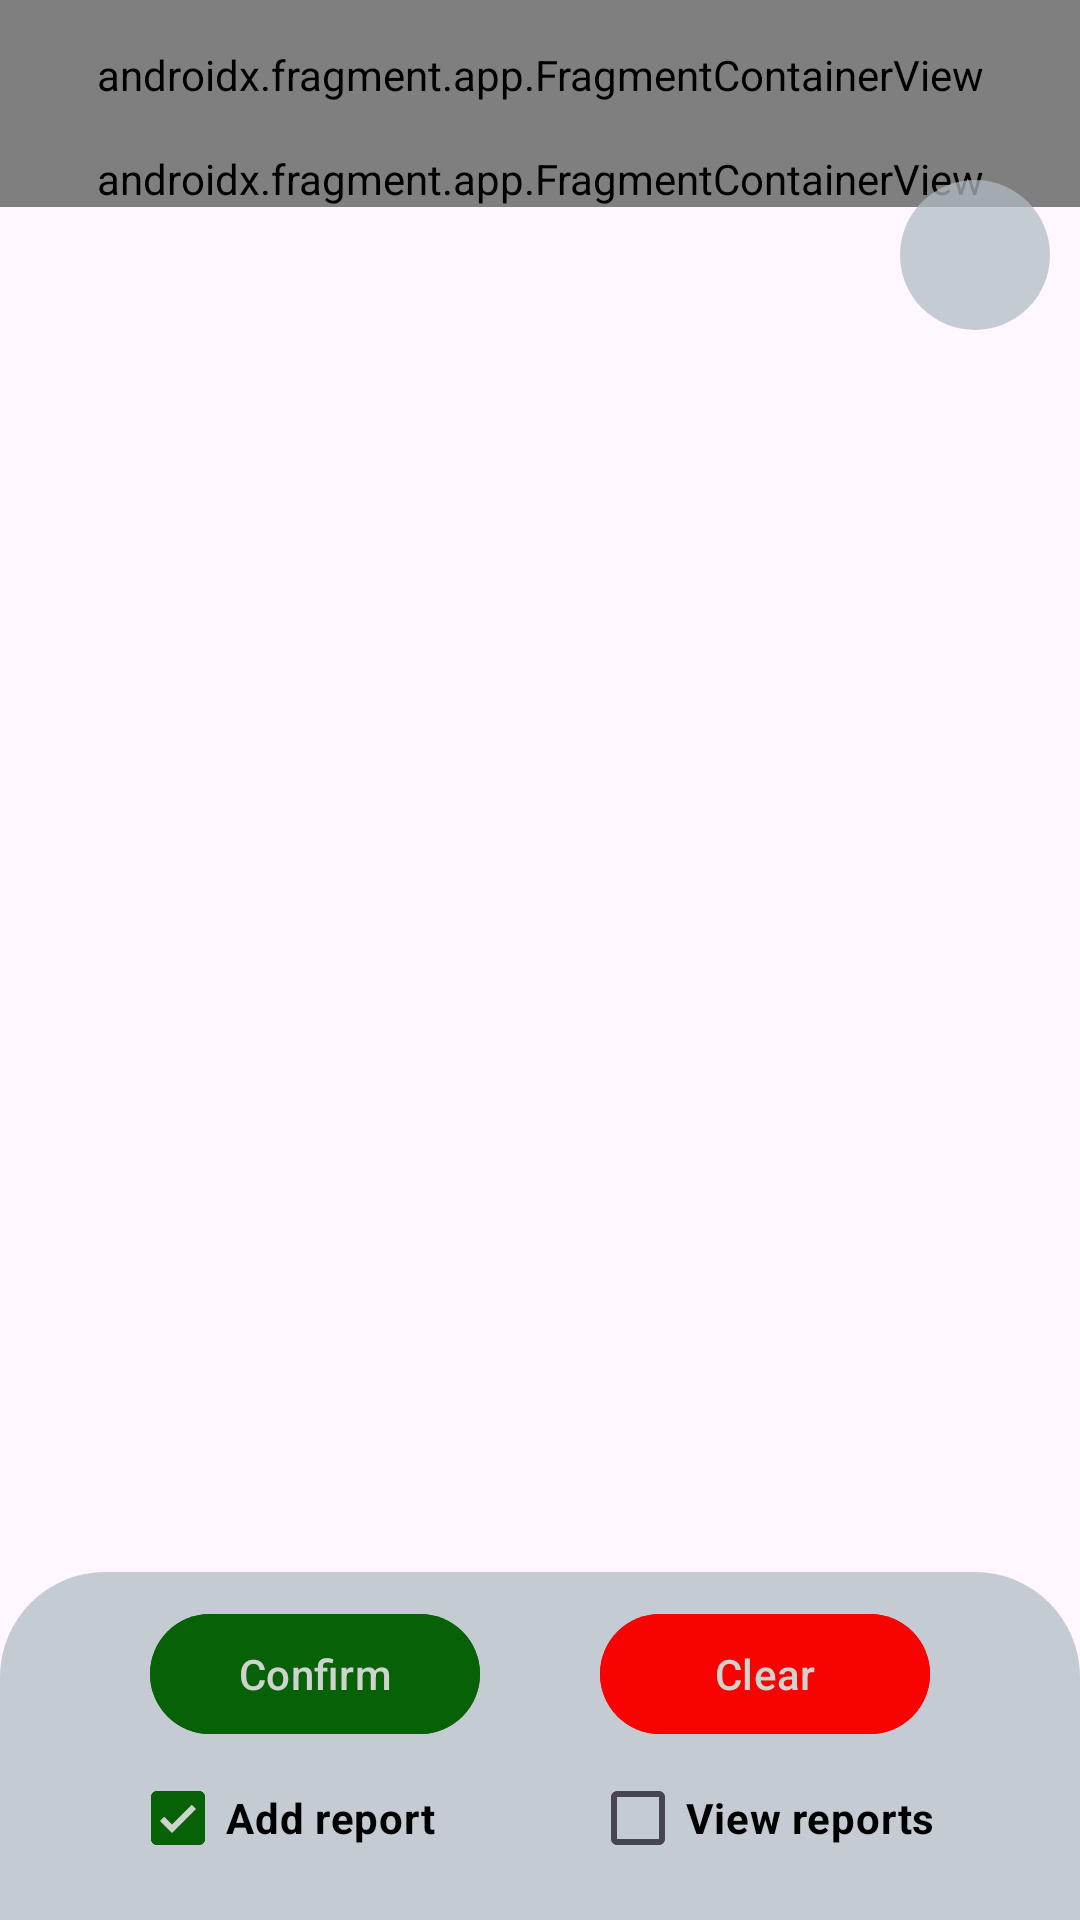

Here is an Android app screen rendered from its layout file. Give the layout XML and the strings, colors and styles it references.
<!-- AndroidManifest.xml: application theme Theme.Safemvvm -->
<!-- res/layout/activity_report_location_map.xml -->
<?xml version="1.0" encoding="utf-8"?>
<androidx.constraintlayout.widget.ConstraintLayout xmlns:android="http://schemas.android.com/apk/res/android"
    xmlns:map="http://schemas.android.com/apk/res-auto"
    android:layout_width="match_parent"
    android:layout_height="match_parent"
    xmlns:tools="http://schemas.android.com/tools"
    tools:context=".views.ReportLocationMap">


    <androidx.fragment.app.FragmentContainerView
        android:id="@+id/autocomplete_fragment"
        android:name="com.google.android.libraries.places.widget.AutocompleteSupportFragment"
        android:layout_width="match_parent"
        android:layout_height="50dp"
        map:layout_constraintTop_toTopOf="parent"/>

    <FrameLayout
        android:id="@+id/map_container"
        android:layout_width="match_parent"
        android:layout_height="0dp"
        map:layout_constraintTop_toBottomOf="@id/autocomplete_fragment"
        map:layout_constraintStart_toStartOf="parent"
        map:layout_constraintEnd_toEndOf="parent">

        <androidx.fragment.app.FragmentContainerView
            android:id="@+id/mapFragment"
            android:name="com.google.android.gms.maps.SupportMapFragment"
            android:layout_width="match_parent"
            android:layout_height="wrap_content"
            map:cameraZoom="14"
            map:layout_constraintTop_toBottomOf="@id/autocomplete_fragment"
            />

        <ImageView
            android:id="@+id/my_location_button"
            android:src="@drawable/ic_my_location"
            android:layout_gravity="top|end"
            android:layout_width="50dp"
            android:layout_height="50dp"
            android:background="@drawable/allcorners"
            android:layout_margin="10dp"
            android:padding="10dp"
            android:contentDescription="@string/locationicon" />

    </FrameLayout>

    <androidx.constraintlayout.widget.ConstraintLayout

        android:layout_width="match_parent"
        android:layout_height="wrap_content"
        map:layout_constraintBottom_toBottomOf="parent"
        android:padding="10dp"
        android:background="@drawable/circular_background"
        >

        <com.google.android.material.checkbox.MaterialCheckBox
            android:id="@+id/checkBox1"
            android:layout_width="120dp"
            android:layout_height="wrap_content"
            android:text="@string/add_report"
            android:checked="true"
            android:textColor="@color/black"
            android:textStyle="bold"
            map:layout_constraintLeft_toLeftOf="parent"
            map:layout_constraintBottom_toBottomOf="parent"
            map:layout_constraintRight_toLeftOf="@id/checkBox2"
            />

        <com.google.android.material.checkbox.MaterialCheckBox
            android:id="@+id/checkBox2"
            android:layout_width="120dp"
            android:layout_height="wrap_content"
            android:text="@string/view_reports"
            android:checked="false"
            android:textStyle="bold"
            android:textColor="@color/black"
            map:layout_constraintRight_toRightOf="parent"
            map:layout_constraintLeft_toRightOf="@id/checkBox1"
            map:layout_constraintBottom_toBottomOf="parent"
            />


        <com.google.android.material.button.MaterialButton
            android:id="@+id/reset_button"
            android:layout_width="110dp"
            android:layout_height="wrap_content"
            android:text="@string/clear"
            map:layout_constraintRight_toRightOf="parent"
            map:layout_constraintTop_toTopOf="parent"
            map:layout_constraintLeft_toRightOf="@id/confirm_button"
            map:layout_constraintBottom_toTopOf="@id/checkBox2"
            android:backgroundTint="@color/red"
            />

        <com.google.android.material.button.MaterialButton
            android:id="@+id/confirm_button"
            android:layout_width="110dp"
            android:layout_height="wrap_content"
            android:text="@string/ok"
            android:backgroundTint="@color/green1"
            map:layout_constraintRight_toLeftOf="@id/reset_button"
            map:layout_constraintTop_toTopOf="parent"
            map:layout_constraintBottom_toTopOf="@id/checkBox1"
            map:layout_constraintLeft_toLeftOf="parent"
            />
    </androidx.constraintlayout.widget.ConstraintLayout>

</androidx.constraintlayout.widget.ConstraintLayout>
<!-- resources referenced by this layout -->
<resources>
  <color name="black">#FF000000</color>
  <color name="green1">#076107</color>
  <color name="red">#F80202</color>
  <!-- drawable allcorners (drawable) -->
  <?xml version="1.0" encoding="utf-8"?>
  <shape xmlns:android="http://schemas.android.com/apk/res/android">
      <solid android:color="#BCB1BBC4" /> 
      <corners
          android:topLeftRadius="35dp"
          android:topRightRadius="35dp"
          android:bottomLeftRadius="35dp"
          android:bottomRightRadius="35dp" />
  </shape>
  <!-- drawable circular_background (drawable) -->
  <?xml version="1.0" encoding="utf-8"?>
  <shape xmlns:android="http://schemas.android.com/apk/res/android">
      <solid android:color="#BCB1BBC4" /> 
      <corners
          android:topLeftRadius="35dp"
          android:topRightRadius="35dp"
          android:bottomLeftRadius="0dp"
          android:bottomRightRadius="0dp" />
  </shape>
  <string name="add_report" translatable="false">Add report</string>
  <string name="clear" translatable="false">Clear</string>
  <string name="locationicon" translatable="false">location</string>
  <string name="ok" translatable="false">Confirm</string>
  <string name="view_reports" translatable="false">View reports</string>
  <style name="Theme.Safemvvm" parent="Base.Theme.Safemvvm" />
  <style name="Base.Theme.Safemvvm" parent="Theme.Material3.DayNight.NoActionBar">
          
          
          
          <item name="colorPrimary">@color/green1</item>
          <item name="colorPrimaryVariant">@color/green2</item>
          <item name="colorOnPrimary">@color/white</item>
          
          <item name="colorSecondary">@color/blue1</item>
          <item name="colorSecondaryVariant">@color/blue2</item>
          <item name="colorOnSecondary">@color/black</item>
          
          <item name="android:statusBarColor">@color/green1</item>
          
      </style>
  <color name="green2">#5CD85A</color>
  <color name="white">#CED3CD</color>
  <color name="blue1">#104079</color>
  <color name="blue2">#81ABBC</color>
</resources>
